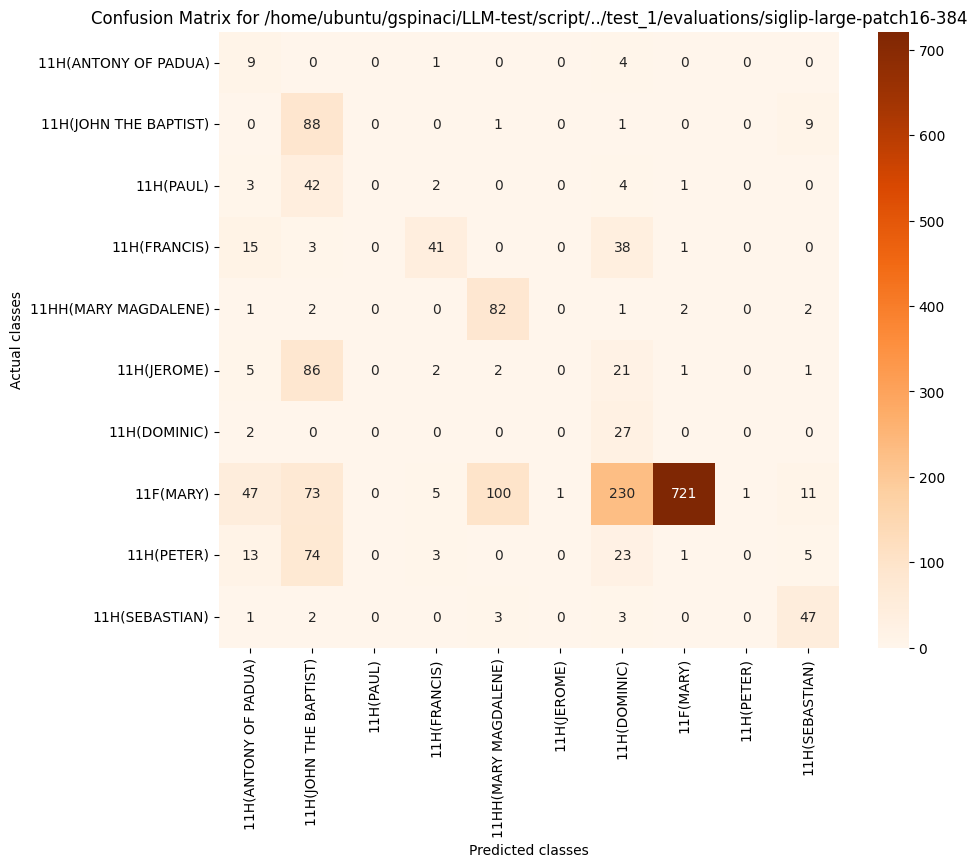

The data file committed next to this chart (first rows):
, 11H(ANTONY OF PADUA), 11H(JOHN THE BAPTIST), 11H(PAUL), 11H(FRANCIS), 11HH(MARY MAGDALENE), 11H(JEROME), 11H(DOMINIC), 11F(MARY), 11H(PETER), 11H(SEBASTIAN)
11H(ANTONY OF PADUA), 9, 0, 0, 1, 0, 0, 4, 0, 0, 0
11H(JOHN THE BAPTIST), 0, 88, 0, 0, 1, 0, 1, 0, 0, 9
11H(PAUL), 3, 42, 0, 2, 0, 0, 4, 1, 0, 0
11H(FRANCIS), 15, 3, 0, 41, 0, 0, 38, 1, 0, 0
11HH(MARY MAGDALENE), 1, 2, 0, 0, 82, 0, 1, 2, 0, 2
11H(JEROME), 5, 86, 0, 2, 2, 0, 21, 1, 0, 1
11H(DOMINIC), 2, 0, 0, 0, 0, 0, 27, 0, 0, 0
11F(MARY), 47, 73, 0, 5, 100, 1, 230, 721, 1, 11
11H(PETER), 13, 74, 0, 3, 0, 0, 23, 1, 0, 5
11H(SEBASTIAN), 1, 2, 0, 0, 3, 0, 3, 0, 0, 47
